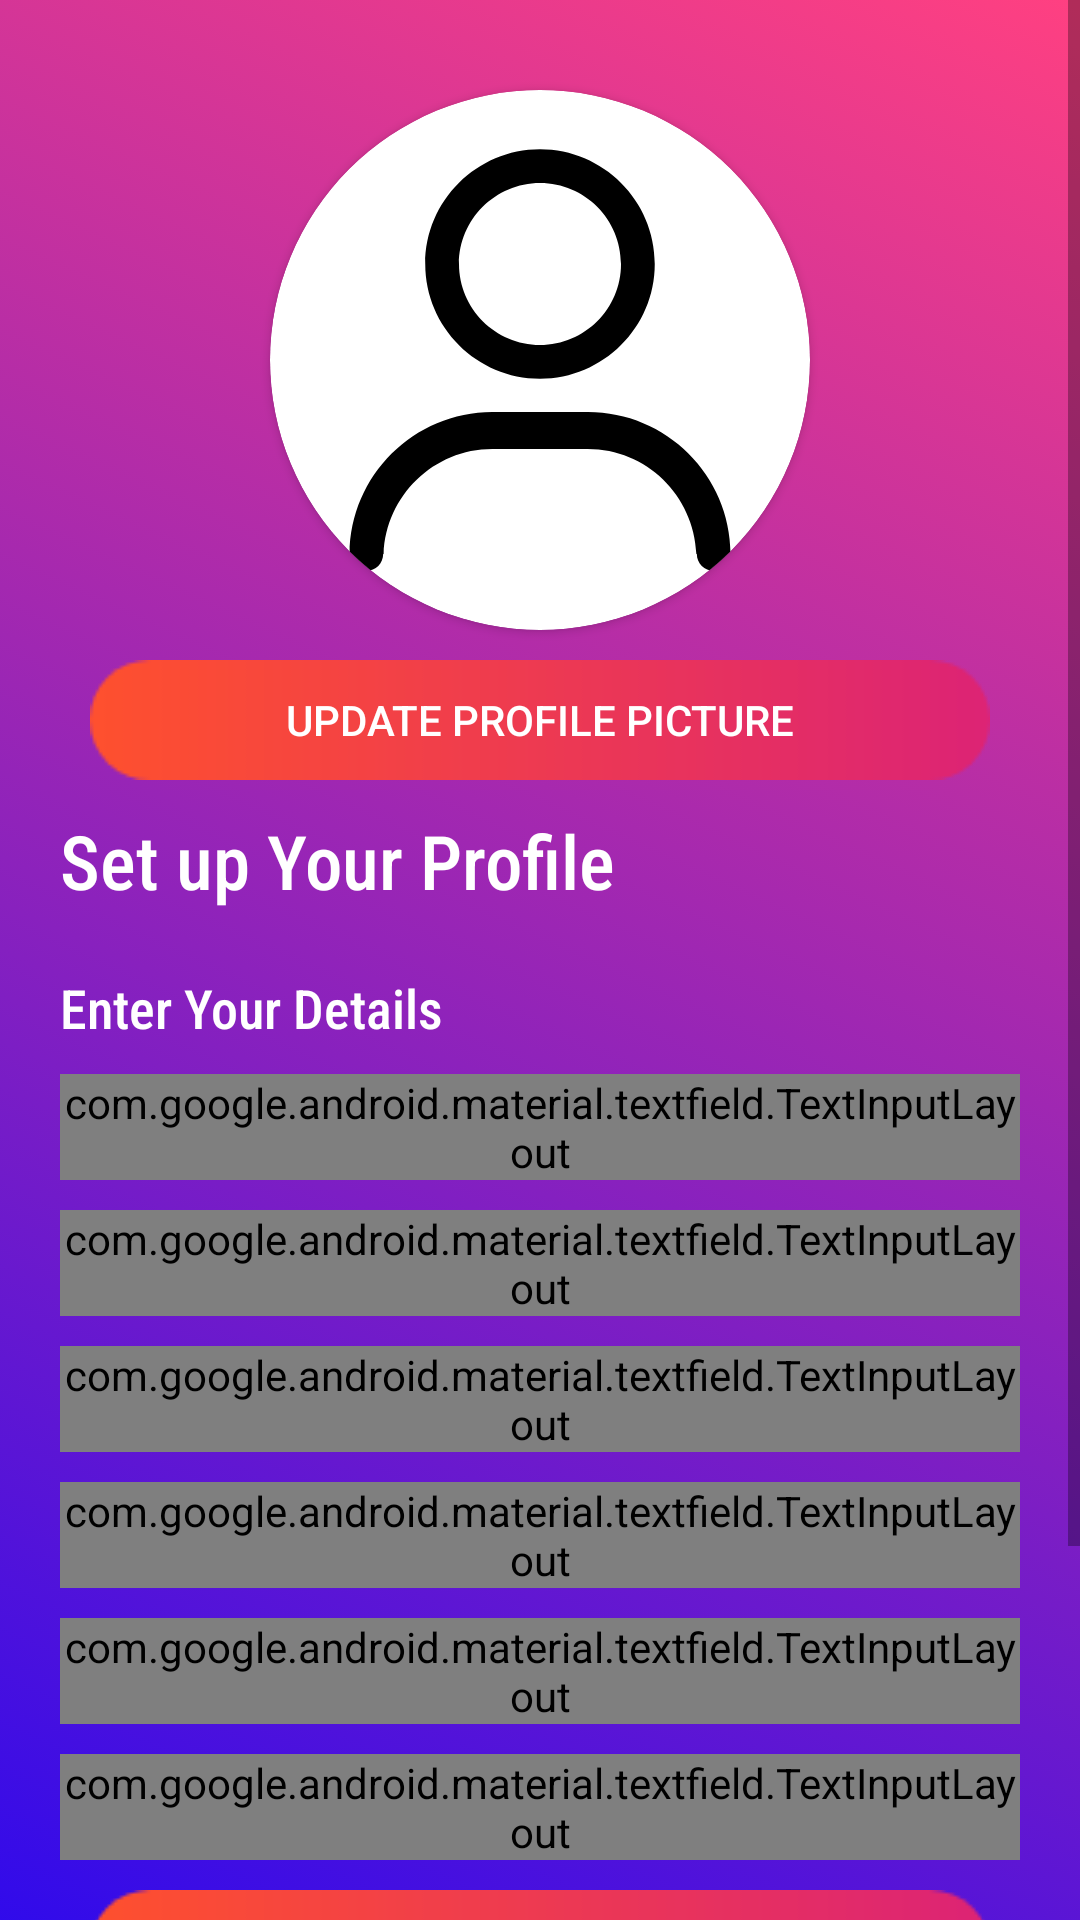

Produce the Android XML layout that renders to this screen, including the resource entries it uses.
<!-- AndroidManifest.xml: application theme AppTheme -->
<!-- res/layout/activity_login.xml -->
<?xml version="1.0" encoding="utf-8"?>
<ScrollView xmlns:android="http://schemas.android.com/apk/res/android"
    xmlns:tools="http://schemas.android.com/tools"
    xmlns:app="http://schemas.android.com/apk/res-auto"
    android:layout_width="match_parent"
    android:layout_height="match_parent"

    tools:context="com.example.matepets.LoginActivity">
    <LinearLayout
        android:layout_width="match_parent"
        android:layout_height="match_parent"
        android:id="@+id/layout"
        android:background="@drawable/gradient_list"
        android:orientation="vertical">




        <androidx.cardview.widget.CardView
            android:layout_width="180dp"
            android:layout_height="180dp"
            app:cardCornerRadius="360dp"
            android:layout_marginTop="30dp"
            android:layout_gravity="center"
            android:elevation="10dp">

            <ImageView
                android:id="@+id/ivProfile"
                android:layout_width="180dp"
                android:layout_height="180dp"
                android:background="@drawable/profile"
                android:scaleType="centerCrop" />

        </androidx.cardview.widget.CardView>
    <Button
        android:id="@+id/btProfilePic"
        android:layout_width="300dp"
        android:layout_height="40dp"
        android:text="update profile picture"
        android:textColor="@color/colorWhite"
        android:layout_gravity="center"
        android:layout_marginTop="10dp"
        android:background="@drawable/btnbg3"/>



    <TextView
        android:id="@+id/textView5"
        android:layout_width="wrap_content"
        android:layout_height="wrap_content"
        android:layout_gravity="left"
        android:layout_marginLeft="20dp"
        android:layout_marginTop="10dp"
        android:layout_marginBottom="10dp"
        android:fontFamily="sans-serif-condensed-medium"
        android:text="Set up Your Profile"
        android:textColor="@color/white"
        android:textSize="25dp" />

    <TextView
        android:id="@+id/textView1"
        android:layout_width="wrap_content"
        android:layout_height="wrap_content"
        android:layout_gravity="left"
        android:layout_marginLeft="20dp"
        android:layout_marginTop="10dp"
        android:fontFamily="sans-serif-condensed-medium"
        android:layout_marginBottom="0dp"
        android:text="Enter Your Details"
        android:textSize="18dp"
        android:textColor="@color/white" />




    <com.google.android.material.textfield.TextInputLayout
        style="@style/Widget.MaterialComponents.TextInputLayout.OutlinedBox"
        android:layout_width="match_parent"
        android:layout_height="wrap_content"
        android:layout_gravity="center"
        android:layout_marginTop="10dp"
        android:layout_marginLeft="20dp"
        android:layout_marginRight="20dp"
        android:textColorHint="@color/white"
        app:boxStrokeColor="@color/white">

        <EditText
            android:id="@+id/etName"
            android:layout_width="match_parent"
            android:layout_height="match_parent"
            android:layout_gravity="center"
            android:textSize="15dp"
            android:layout_margin="0dp"
            android:fontFamily="sans-serif-condensed-medium"
            android:hint="Enter Your Name"
            android:inputType="textPersonName"
            android:textColor="@color/white" />

    </com.google.android.material.textfield.TextInputLayout>

    <com.google.android.material.textfield.TextInputLayout
        style="@style/Widget.MaterialComponents.TextInputLayout.OutlinedBox"
        android:layout_width="match_parent"
        android:layout_height="wrap_content"
        android:layout_gravity="center"
        android:layout_marginTop="10dp"
        android:layout_marginLeft="20dp"
        android:layout_marginRight="20dp"
        android:textColorHint="@color/white"
        app:boxStrokeColor="@color/white">
        <Button
            android:id="@+id/chCity"
            android:layout_width="match_parent"
            android:layout_height="match_parent"
            android:layout_marginTop="-45dp"
            android:background="@android:color/transparent"/>
        <EditText
            android:id="@+id/etCity"
            android:layout_width="match_parent"
            android:layout_height="match_parent"
            android:layout_gravity="center"
            android:textSize="15dp"
            android:layout_margin="0dp"
            android:fontFamily="sans-serif-condensed-medium"
            android:hint="Enter Your City"
            android:inputType="textPersonName"
            android:textColor="@color/white" />

    </com.google.android.material.textfield.TextInputLayout>


    <com.google.android.material.textfield.TextInputLayout
        style="@style/Widget.MaterialComponents.TextInputLayout.OutlinedBox"
        android:layout_width="match_parent"
        android:layout_height="wrap_content"
        android:layout_gravity="center"
        android:layout_marginTop="10dp"
        android:layout_marginLeft="20dp"
        android:layout_marginRight="20dp"
        android:textColorHint="@color/white"
        app:boxStrokeColor="@color/white">

        <EditText
            android:id="@+id/etPhone"
            android:layout_width="match_parent"
            android:layout_height="match_parent"
            android:layout_gravity="center"
            android:layout_margin="0dp"
            android:textSize="15dp"
            android:fontFamily="sans-serif-condensed-medium"
            android:hint="Enter Your Contact number"
            android:inputType="phone"
            android:textColor="@color/white" />

    </com.google.android.material.textfield.TextInputLayout>









    <com.google.android.material.textfield.TextInputLayout
        style="@style/Widget.MaterialComponents.TextInputLayout.OutlinedBox"
        android:layout_width="match_parent"
        android:layout_height="wrap_content"
        android:layout_gravity="center"
        android:layout_marginTop="10dp"
        android:layout_marginLeft="20dp"
        android:layout_marginRight="20dp"
        android:textColorHint="@color/white"
        app:boxStrokeColor="@color/white">

        <EditText
            android:id="@+id/etEmail"
            android:layout_width="match_parent"
            android:layout_height="match_parent"
            android:layout_gravity="center"
            android:layout_margin="0dp"
            android:textSize="15dp"
            android:fontFamily="sans-serif-condensed-medium"
            android:hint="Enter Your Email Address"
            android:inputType="textEmailAddress"
            android:textColor="@color/white" />

    </com.google.android.material.textfield.TextInputLayout>



    <com.google.android.material.textfield.TextInputLayout
        android:layout_marginTop="10dp"
        android:layout_marginLeft="20dp"
        android:layout_marginRight="20dp"
        android:layout_width="match_parent"
        android:layout_height="wrap_content"
        style="@style/Widget.MaterialComponents.TextInputLayout.OutlinedBox"
        android:layout_gravity="center"
        android:textColorHint="@color/white"
        app:boxStrokeColor="@color/white">

        <EditText
            android:id="@+id/etPass"
            android:layout_width="match_parent"
            android:layout_height="match_parent"
            android:layout_margin="0dp"
            android:textSize="15dp"
            android:fontFamily="sans-serif-condensed-medium"
            android:hint="Password"
            android:inputType="textPassword"
            android:textColor="@color/white"
            android:layout_gravity="center" />

    </com.google.android.material.textfield.TextInputLayout>
    <com.google.android.material.textfield.TextInputLayout
        android:layout_marginTop="10dp"
        android:layout_marginLeft="20dp"
        android:layout_marginRight="20dp"
        android:layout_width="match_parent"
        android:layout_height="wrap_content"
        style="@style/Widget.MaterialComponents.TextInputLayout.OutlinedBox"
        android:layout_gravity="center"
        android:textColorHint="@color/white"
        app:boxStrokeColor="@color/white">

        <EditText
            android:id="@+id/etRePass"
            android:layout_width="match_parent"
            android:layout_height="match_parent"
            android:layout_margin="0dp"
            android:textSize="15dp"
            android:fontFamily="sans-serif-condensed-medium"
            android:hint="Re-enter Password"
            android:inputType="textPassword"
            android:textColor="@color/white"
            android:layout_gravity="center" />

    </com.google.android.material.textfield.TextInputLayout>


    <Button
        android:id="@+id/btnOTP"
        android:layout_width="300dp"
        android:layout_height="40dp"
        android:layout_gravity="center"
        android:layout_marginTop="10dp"
        android:background="@drawable/btnbg3"
        android:text="Verify using OTP"
        android:textColor="@android:color/white"
        android:textStyle="bold"
        android:elevation="10dp"/>
    <Button
        android:id="@+id/btnEMAIL"
        android:layout_width="300dp"
        android:layout_height="40dp"
        android:layout_gravity="center"
        android:layout_marginTop="10dp"
        android:background="@drawable/btnbg3"
        android:text="Verify using email"
        android:textColor="@android:color/white"
        android:textStyle="bold"
        android:layout_marginLeft="20dp"
        android:layout_marginRight="20dp"
        android:layout_marginBottom="75dp"
        android:elevation="10dp"/>

    </LinearLayout>

</ScrollView>
<!-- resources referenced by this layout -->
<resources>
  <color name="colorWhite">#FFFFFF</color>
  <!-- drawable btnbg3: png bitmap (drawable-v24, 2151 bytes) -->
  <!-- drawable gradient_list (drawable) -->
  <?xml version="1.0" encoding="utf-8"?>
  <animation-list xmlns:android="http://schemas.android.com/apk/res/android">
      <item
          android:drawable="@drawable/gradient"
          android:duration="4000" />
      <item
          android:drawable="@drawable/gradient_2"
          android:duration="4000" />
      <item
          android:drawable="@drawable/gradient_3"
          android:duration="4000" />
  </animation-list>
  <!-- drawable profile (drawable) -->
  <?xml version="1.0" encoding="utf-8"?>
  <vector xmlns:android="http://schemas.android.com/apk/res/android"
      android:width="24dp"
      android:height="24dp"
      android:viewportWidth="24"
      android:viewportHeight="24">
  
      <path
          android:fillColor="#000000"
          android:pathData="M12,12.83c-2.81,0-5.1-2.29-5.1-5.1s2.29-5.1,5.1-5.1c2.81,0,5.1,2.29,5.1,5.1S14.81,12.83,12,12.83z M12,4.13c-1.98,0-3.6,1.62-3.6,3.6s1.62,3.6,3.6,3.6c1.99,0,3.6-1.62,3.6-3.6S13.99,4.13,12,4.13z" />
      <path
          android:fillColor="#000000"
          android:pathData="M4.28,21.37c0.42,0,0.75-0.34,0.75-0.75h0.02c0.1-2.58,2.22-4.66,4.83-4.66h4.24 c2.61,0,4.72,2.07,4.83,4.66h0.02c0,0.42,0.34,0.75,0.75,0.75c0.42,0,0.75-0.34,0.75-0.75c0,0,0-0.01,0-0.01 c-0.02-3.48-2.86-6.3-6.34-6.3H9.88c-3.48,0-6.32,2.83-6.34,6.3c0,0,0,0.01,0,0.01C3.53,21.04,3.87,21.37,4.28,21.37z" />
  </vector>
  <style name="AppTheme" parent="Theme.AppCompat.Light.NoActionBar">
          
          <item name="colorPrimary">@color/colorPrimary</item>
          <item name="colorPrimaryDark">@color/colorPrimaryDark</item>
          <item name="colorAccent">@color/colorAccent</item>
          <item name="android:windowContentTransitions">true</item>
  
  
  
  
  
      </style>
  <!-- drawable gradient (drawable) -->
  <?xml version="1.0" encoding="utf-8"?>
  <shape xmlns:android="http://schemas.android.com/apk/res/android">
      <gradient
          android:angle="225"
          android:endColor="#0900FF"
          android:startColor="#FF4081" />
  </shape>
  <!-- drawable gradient_2 (drawable) -->
  <?xml version="1.0" encoding="utf-8"?>
  <shape xmlns:android="http://schemas.android.com/apk/res/android">
      <gradient
          android:angle="315"
          android:endColor="#0055FF"
          android:startColor="#FF4081" />
  </shape>
  <!-- drawable gradient_3 (drawable) -->
  <?xml version="1.0" encoding="utf-8"?>
  <shape xmlns:android="http://schemas.android.com/apk/res/android">
      <gradient
          android:angle="45"
          android:endColor="#0035FF"
          android:startColor="#FF4081" />
  </shape>
  <color name="colorPrimary">#262938</color>
  <color name="colorPrimaryDark">#181A24</color>
  <color name="colorAccent">#FF4081</color>
  <!-- not gathered from this repository: default colours our renderer supplied (Android Studio template values) -->
  <color name="white">#FFFFFFFF</color>
</resources>
